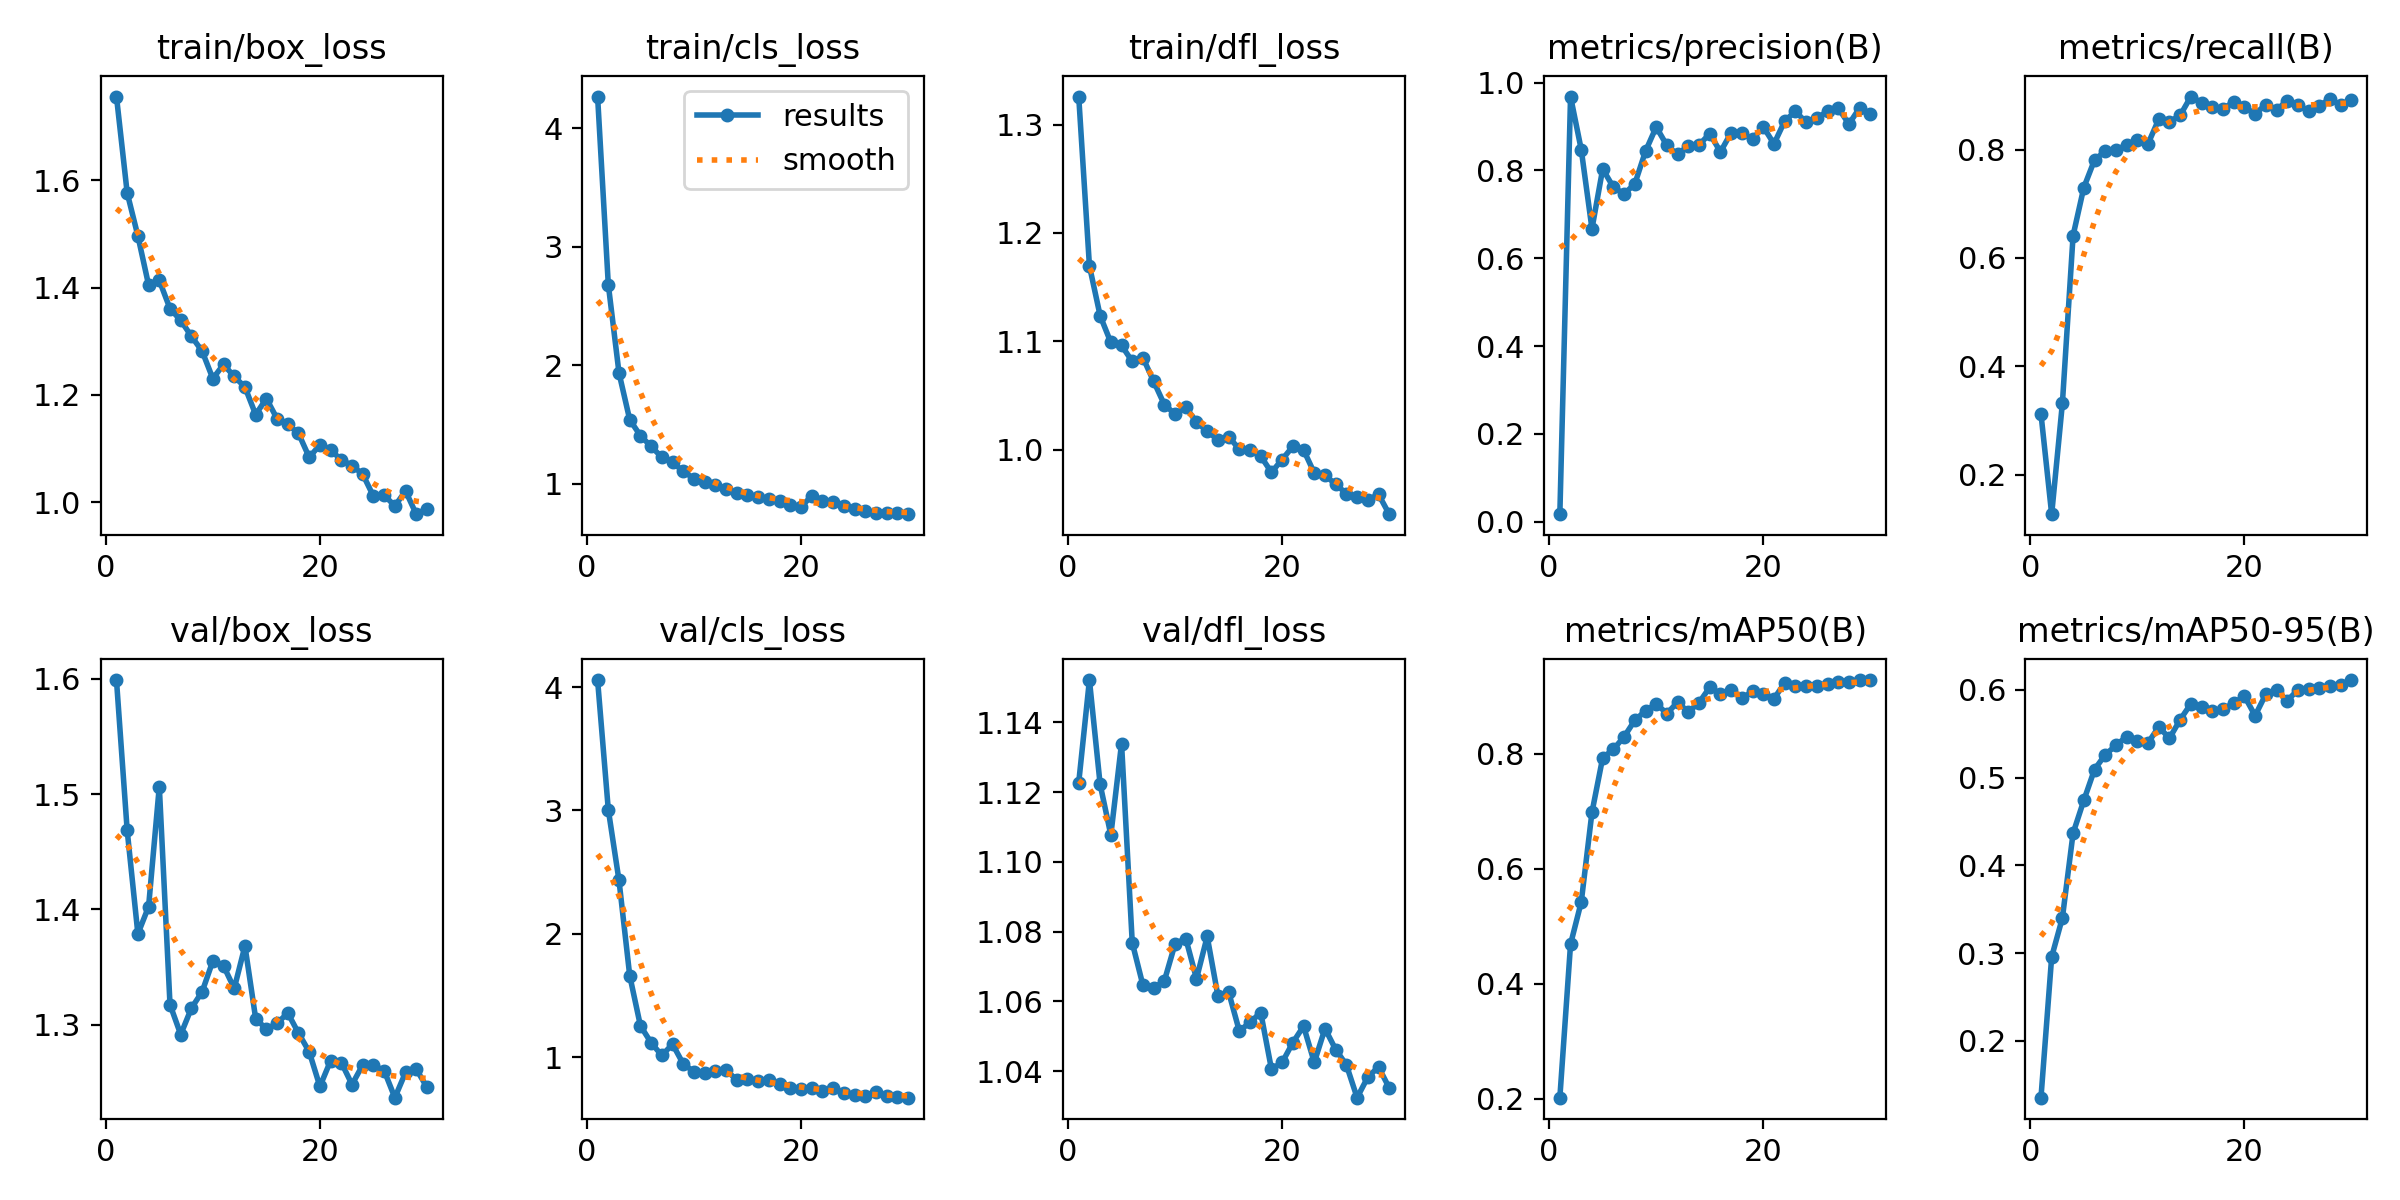

The table this chart was drawn from, first rows:
epoch, train/box_loss, train/cls_loss, train/dfl_loss, metrics/precision(B), metrics/recall(B), metrics/mAP50(B), metrics/mAP50-95(B), val/box_loss, val/cls_loss, val/dfl_loss, lr/pg0, lr/pg1, lr/pg2
1, 1.756, 4.269, 1.326, 0.0171, 0.312, 0.2016, 0.1351, 1.599, 4.057, 1.123, 0.0001999, 0.0001999, 0.0001999
2, 1.577, 2.681, 1.17, 0.9681, 0.1268, 0.4687, 0.2957, 1.469, 3.006, 1.152, 0.0003935, 0.0003935, 0.0003935
3, 1.496, 1.935, 1.124, 0.8471, 0.3313, 0.5422, 0.3401, 1.379, 2.433, 1.122, 0.0005735, 0.0005735, 0.0005735
4, 1.405, 1.54, 1.099, 0.667, 0.6413, 0.6982, 0.4367, 1.402, 1.662, 1.108, 0.0006433, 0.0006433, 0.0006433
5, 1.413, 1.405, 1.096, 0.803, 0.7298, 0.7931, 0.474, 1.507, 1.255, 1.134, 0.0006197, 0.0006197, 0.0006197
6, 1.361, 1.314, 1.081, 0.7618, 0.7807, 0.8078, 0.5092, 1.317, 1.118, 1.077, 0.0005962, 0.0005962, 0.0005962
7, 1.339, 1.222, 1.085, 0.7463, 0.7972, 0.8296, 0.5261, 1.291, 1.014, 1.065, 0.0005726, 0.0005726, 0.0005726
8, 1.309, 1.18, 1.063, 0.7691, 0.7985, 0.8583, 0.5368, 1.314, 1.106, 1.064, 0.0005491, 0.0005491, 0.0005491
9, 1.282, 1.103, 1.042, 0.8435, 0.809, 0.8748, 0.5469, 1.329, 0.9458, 1.066, 0.0005255, 0.0005255, 0.0005255
10, 1.23, 1.043, 1.033, 0.8988, 0.8178, 0.8871, 0.5423, 1.355, 0.8828, 1.077, 0.0005019, 0.0005019, 0.0005019
11, 1.257, 1.013, 1.039, 0.8567, 0.8108, 0.8701, 0.5397, 1.351, 0.8716, 1.078, 0.0004784, 0.0004784, 0.0004784
12, 1.234, 0.9864, 1.026, 0.8362, 0.8559, 0.89, 0.5579, 1.331, 0.892, 1.067, 0.0004548, 0.0004548, 0.0004548
13, 1.215, 0.9505, 1.017, 0.856, 0.8514, 0.8728, 0.5449, 1.368, 0.8965, 1.079, 0.0004313, 0.0004313, 0.0004313
14, 1.163, 0.9181, 1.009, 0.8578, 0.8632, 0.8891, 0.5661, 1.305, 0.8152, 1.062, 0.0004077, 0.0004077, 0.0004077
15, 1.193, 0.9033, 1.012, 0.8837, 0.8979, 0.9157, 0.5842, 1.296, 0.8224, 1.063, 0.0003841, 0.0003841, 0.0003841
16, 1.156, 0.8869, 1, 0.8419, 0.8865, 0.9041, 0.5801, 1.301, 0.8057, 1.052, 0.0003606, 0.0003606, 0.0003606
17, 1.145, 0.8735, 0.9995, 0.886, 0.8781, 0.9118, 0.5764, 1.31, 0.8131, 1.054, 0.000337, 0.000337, 0.000337
18, 1.128, 0.8556, 0.994, 0.8844, 0.875, 0.8967, 0.5784, 1.293, 0.7811, 1.057, 0.0003135, 0.0003135, 0.0003135
19, 1.084, 0.8195, 0.9792, 0.8712, 0.8882, 0.9085, 0.5847, 1.276, 0.7495, 1.041, 0.0002899, 0.0002899, 0.0002899
20, 1.107, 0.8036, 0.991, 0.8992, 0.8781, 0.9046, 0.593, 1.246, 0.7437, 1.042, 0.0002663, 0.0002663, 0.0002663
21, 1.097, 0.8965, 1.003, 0.8603, 0.866, 0.896, 0.5707, 1.269, 0.7545, 1.048, 0.0002428, 0.0002428, 0.0002428
22, 1.079, 0.8515, 0.9999, 0.9122, 0.8829, 0.9235, 0.5951, 1.267, 0.7237, 1.053, 0.0002192, 0.0002192, 0.0002192
23, 1.068, 0.845, 0.9786, 0.9343, 0.8731, 0.9177, 0.5999, 1.248, 0.7495, 1.042, 0.0001956, 0.0001956, 0.0001956
24, 1.052, 0.8117, 0.9764, 0.9096, 0.8904, 0.918, 0.5878, 1.265, 0.7113, 1.052, 0.0001721, 0.0001721, 0.0001721
25, 1.011, 0.7878, 0.9682, 0.9187, 0.8818, 0.9188, 0.6001, 1.265, 0.6906, 1.046, 0.0001485, 0.0001485, 0.0001485
26, 1.013, 0.7675, 0.9595, 0.9347, 0.8718, 0.9207, 0.6012, 1.26, 0.6852, 1.042, 0.000125, 0.000125, 0.000125
27, 0.9931, 0.7516, 0.956, 0.9418, 0.8811, 0.9242, 0.6023, 1.237, 0.7185, 1.032, 0.0001014, 0.0001014, 0.0001014
28, 1.021, 0.7546, 0.9537, 0.9054, 0.8935, 0.9243, 0.6041, 1.258, 0.6823, 1.038, 7.7826e-05, 7.7826e-05, 7.7826e-05
29, 0.9777, 0.7484, 0.9588, 0.9425, 0.8817, 0.9282, 0.6057, 1.261, 0.6815, 1.041, 5.4264e-05, 5.4264e-05, 5.4264e-05
30, 0.9881, 0.7419, 0.9406, 0.9277, 0.8921, 0.9284, 0.6113, 1.246, 0.6723, 1.035, 3.0702e-05, 3.0702e-05, 3.0702e-05
